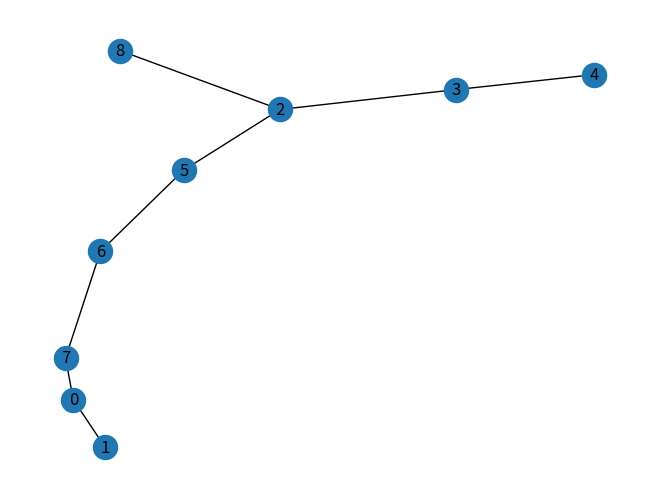

Recreate this plot in Python.
import networkx as nx 
import matplotlib.pyplot as plt
import networkx.drawing

def hasCycle(g):
    cycleFound = False
    try:
        nx.find_cycle(g)
        cycleFound = True
    except nx.NetworkXNoCycle:
        pass

    return cycleFound


def KrusalMST(g):

    mstVertices = set()
    mstEdges = set()
    mst = nx.Graph()

    #Sort all the edges of the graph by increasing weight
    #edges =  [e for e,d in sorted(g.edges.items(), key=lambda x,y:y['weight'])]
    edges = sorted([(e, data['weight']) for e, data in g.edges.items()], key=lambda x:x[1])
    
    while len(mstVertices) != len(g):
        e, w = edges.pop(0)
        v1, v2 = e

        if e in mstEdges:
            continue

        if v1 not in mstVertices:
            mstVertices.add(v1)
            mst.add_node(v1)
        if v2 not in mstVertices:
            mstVertices.add(v2)
            mst.add_node(v2)

        mst.add_edge(v1, v2, weight=w)

        if hasCycle(mst):
            #discard the edge
            mst.remove_edge(v1, v2)
            continue

        mstEdges.add(e)

    return mst


if __name__ == "__main__":
    g = nx.Graph()
    g.add_nodes_from([0, 1, 2, 3, 4, 5, 6, 7, 8])
    g.add_weighted_edges_from([(0,1,4), (0,7,8), (1,2,8), (1,7,11), (2,8,2), (2,3,7), (2,5,4), (3,5,14), (3,4,9), \
        (4,5,10), (5,6,2), (6,7,1), (6,8,6), (7,8,7), (7,0,8)])
    mst = KrusalMST(g)
    nx.draw(mst, with_labels=True)
    plt.show()
